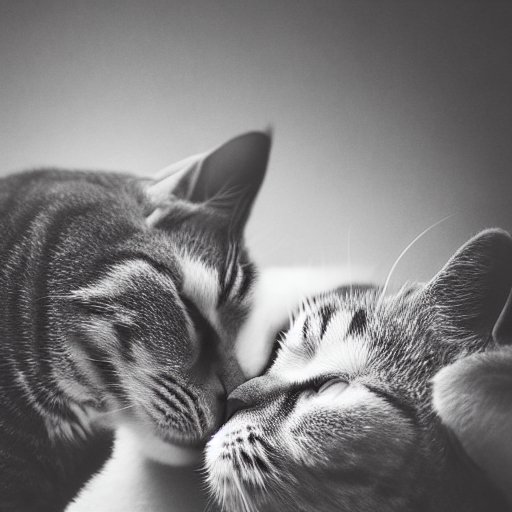
Generation parameters embedded in this image by AUTOMATIC1111 Stable Diffusion web UI or a fork of it (Forge, ...) (PNG 'parameters' text chunk):
Romantic cats cuddling, photography
Steps: 25, Sampler: DDIM, CFG scale: 10, Seed: 2935881533, Size: 512x512, Model hash: a9263745